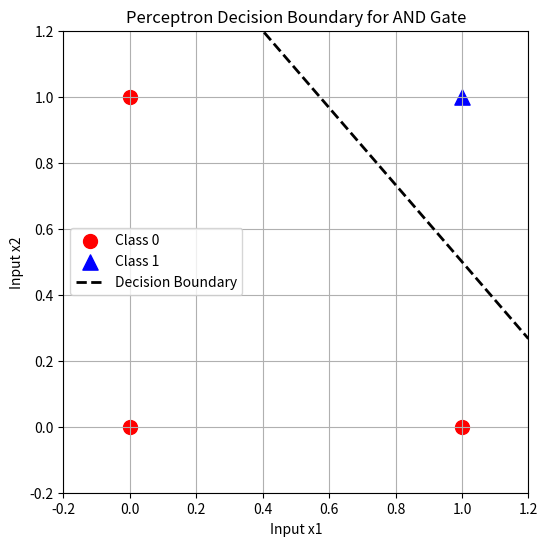

Write Python code to recreate this figure.
import numpy as np
import matplotlib.pyplot as plt

def step_function(x):
    return np.where(x >= 1, 1, 0)

X = np.array([
    [0, 0],
    [0, 1],
    [1, 0],
    [1, 1]
])

Y = np.array([0, 0, 0, 1])

weights = np.array([1.2, 0.6])
threshold = 1.0
bias = 0.0
learning_rate = 0.5
epochs = 10

for epoch in range(epochs):
    print(f"\n--- Epoch {epoch+1} ---")
    errors = 0
    for i in range(len(X)):
        linear_output = np.dot(X[i], weights) + bias
        prediction = step_function(linear_output)
        
        error = Y[i] - prediction
        
        if error != 0:
            errors += 1
            weights += learning_rate * error * X[i]
            
        print(f"Input: {X[i]}, Target: {Y[i]}, Prediction: {prediction}, Weights: {weights}, Bias: {bias:.2f}")
    
    if errors == 0:
        print(f"\nTraining Converged Successfully at Epoch {epoch+1}!")
        break

print("\nFinal Weights:", weights)
print("Final Bias:", bias)

plt.figure(figsize=(6, 6))

# Scatter Plot for Data Points
for i in range(len(X)):
    if Y[i] == 0:
        plt.scatter(X[i, 0], X[i, 1], color='red', marker='o', s=100, 
                    label='Class 0' if i == 0 else "")
    else:
        plt.scatter(X[i, 0], X[i, 1], color='blue', marker='^', s=120, 
                    label='Class 1' if i == 3 else "")

# Plotting the Decision Boundary Line:
# For step_function with threshold 1.0: w1*x1 + w2*x2 + bias = 1.0
# => x2 = (1.0 - bias - w1*x1) / w2
x_values = np.linspace(-0.2, 1.2, 100)
if weights[1] != 0:
    y_values = (threshold - bias - weights[0] * x_values) / weights[1]
    plt.plot(x_values, y_values, 'k--', linewidth=2, label='Decision Boundary')

plt.xlim(-0.2, 1.2)
plt.ylim(-0.2, 1.2)
plt.xlabel("Input x1")
plt.ylabel("Input x2")
plt.title("Perceptron Decision Boundary for AND Gate")
plt.grid(True)
plt.legend()
plt.show()
